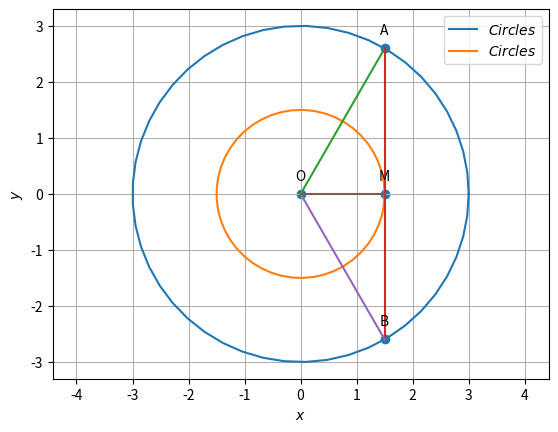

This figure's Python source:
import numpy as np
import matplotlib.pyplot as plt
from numpy import linalg as LA
def circ_gen(O,r):
   len = 50
   theta = np.linspace(0,2*np.pi,len)
   x_circ = np.zeros((2,len))
   x_circ[0,:] = r*np.cos(theta)
   x_circ[1,:] = r*np.sin(theta)
   x_circ = (x_circ.T + O).T
   return x_circ
def line_gen(A,B):
   len =10
   dim = A.shape[0]
   x_AB = np.zeros((dim,len))
   lam_1 = np.linspace(0,1,len)
   for i in range(len):
     temp1 = A + lam_1[i]*(B-A)
     x_AB[:,i]= temp1.T
   return x_AB
#i\p
theta =120* np.pi/180
O=np.array(([0,0]))
r=3
A=np.array(([r*np.cos(theta/2),r*np.sin(theta/2)]))
B=np.array(([r*np.cos(theta/2),-r*np.sin(theta/2)]))
M=(A+B)/2

r2=np.linalg.norm(M)
#locus equation
U=round(r2*r2,2)
C="x*x+y*y="
print(C,end=" ")
print(U)

#circle
x_circ=circ_gen(O,r)
x_circ1=circ_gen(O,r2)

#circleplot
plt.plot(x_circ[0,:],x_circ[1,:],label='$Circles$')
tri_coords = np.vstack((A,B,O,M)).T
plt.scatter(tri_coords[0,:], tri_coords[1,:])
vert_labels = ['A','B','O','M']
plt.plot(x_circ1[0,:],x_circ1[1,:],label='$Circles$')

for i, txt in enumerate(vert_labels):
    plt.annotate(txt, # this is the text
                (tri_coords[0,i], tri_coords[1,i]), # this is the point to label
                 textcoords="offset points", # how to position the text
                 xytext=(0,10), # distance from text to points (x,y)
                 ha='center')
plt.xlabel('$x$')
plt.ylabel('$y$')
plt.legend(loc='best')
plt.grid() # minor
plt.axis('equal')
#li
x_AB = line_gen(A,B)
x_OA = line_gen(O,A)
x_OB = line_gen(O,B)
x_OM = line_gen(O,M)
#liplot
plt.plot(x_OA[0,:],x_OA[1,:])
plt.plot(x_AB[0,:],x_AB[1,:])
plt.plot(x_OB[0,:],x_OB[1,:])
plt.plot(x_OB[0,:],x_OM[1,:])
plt.show()
